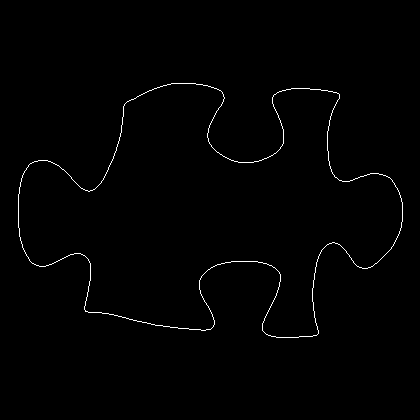

Data behind this chart, as committed beside it:
18, 194
18, 195
18, 196
18, 197
18, 198
18, 199
18, 200
18, 201
18, 202
18, 203
18, 204
18, 205
18, 206
18, 207
18, 208
18, 209
18, 210
18, 211
18, 212
18, 213
18, 214
18, 215
18, 216
18, 217
18, 218
18, 219
18, 220
18, 221
18, 222
18, 223
18, 224
18, 225
18, 226
18, 227
19, 228
19, 229
19, 230
19, 231
19, 232
19, 233
19, 234
19, 235
19, 236
20, 237
20, 238
20, 239
20, 240
21, 241
21, 242
21, 243
22, 244
22, 245
22, 246
22, 247
23, 248
23, 249
24, 250
24, 251
25, 252
25, 253
26, 254
... 1,372 more rows
